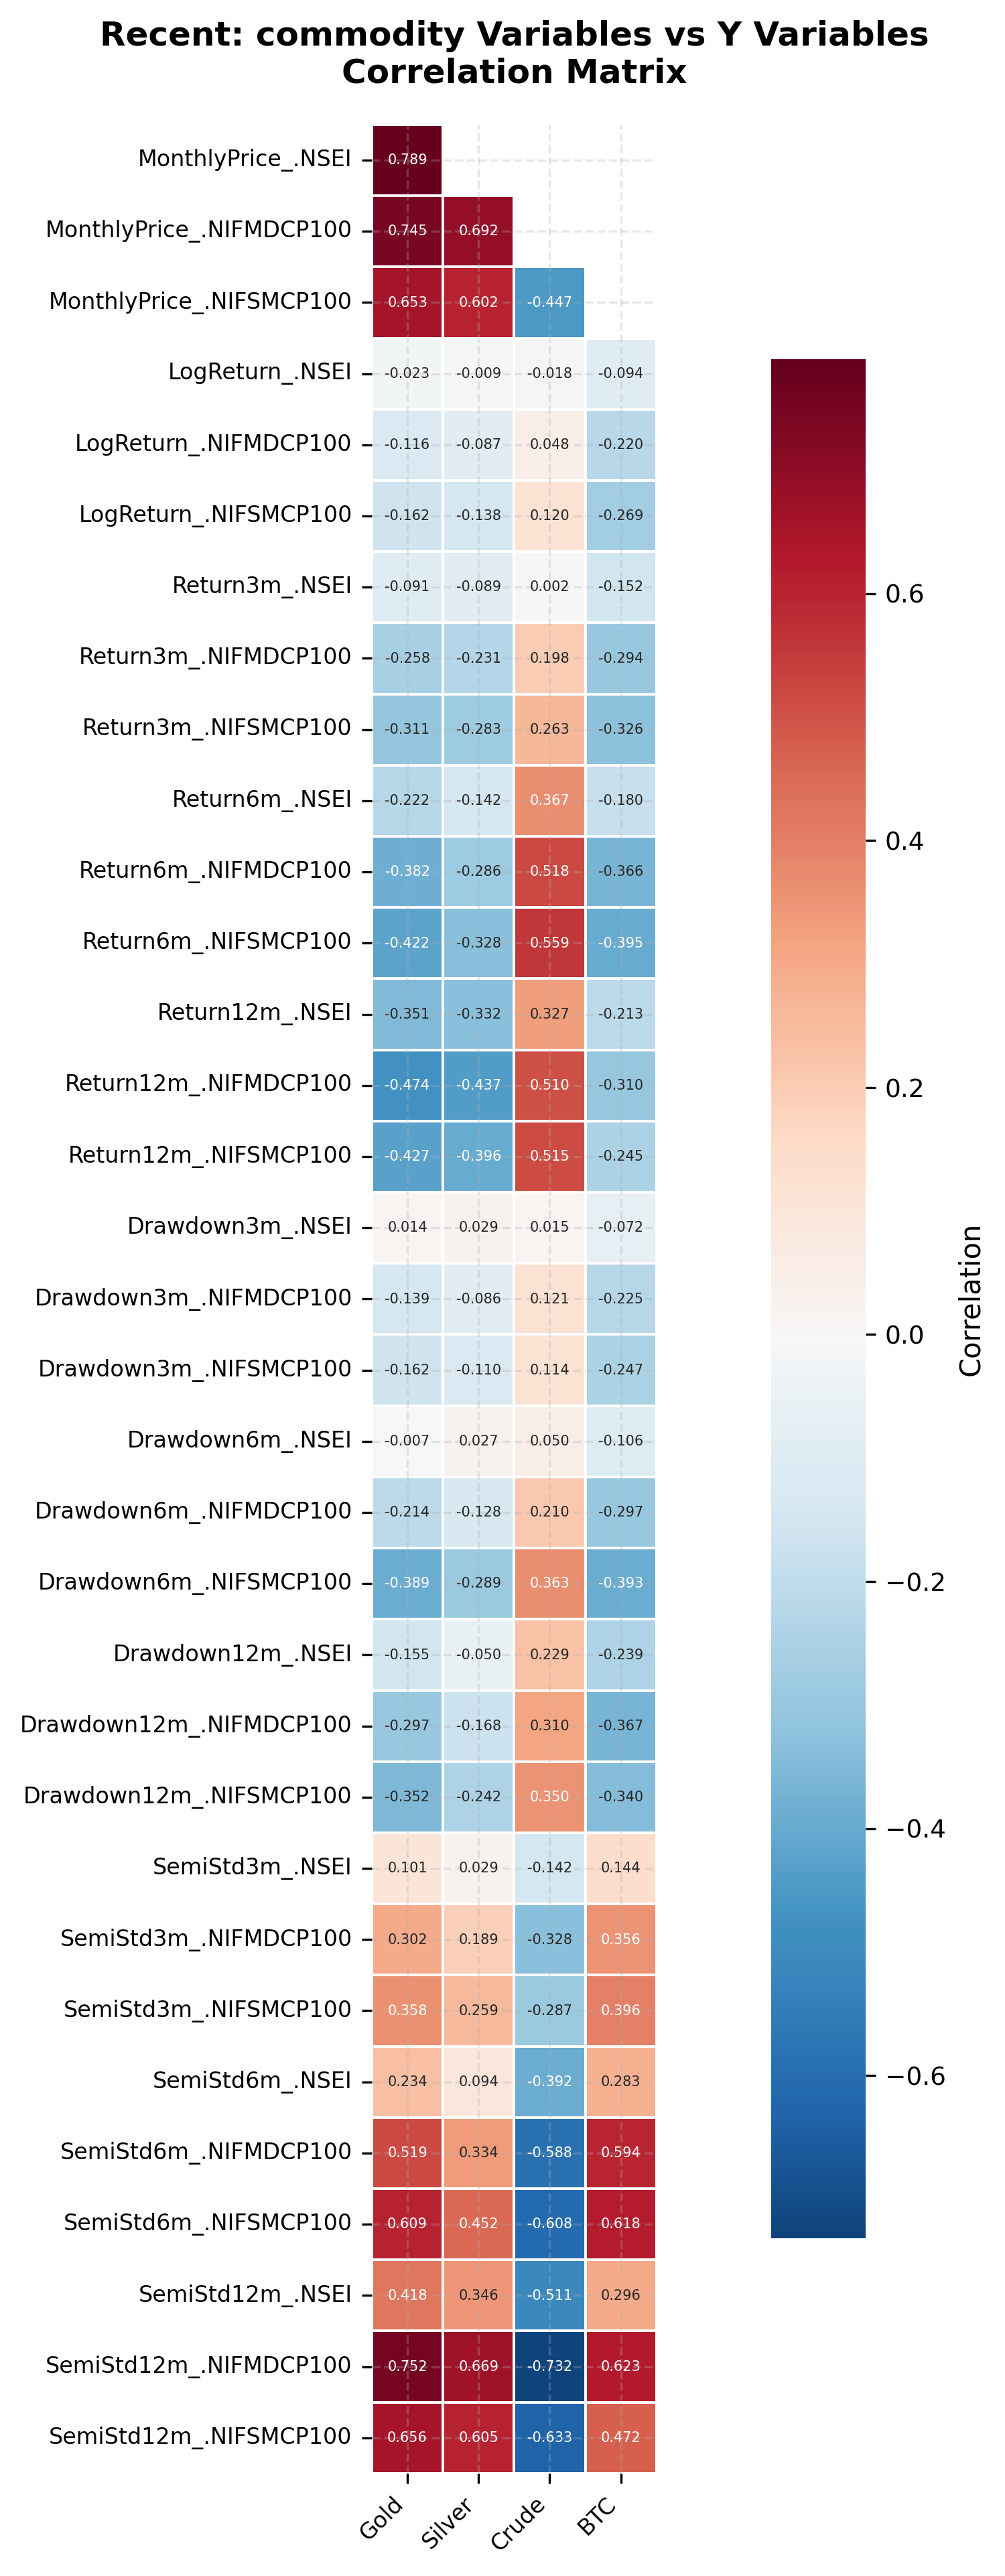

Data behind this chart, as committed beside it:
, Gold, Silver, Crude, BTC
MonthlyPrice_.NSEI, 0.7895, 0.7338, -0.6021, 0.8547
MonthlyPrice_.NIFMDCP100, 0.745, 0.692, -0.5384, 0.8405
MonthlyPrice_.NIFSMCP100, 0.6532, 0.6023, -0.4469, 0.7857
LogReturn_.NSEI, -0.02258, -0.008686, -0.01828, -0.0937
LogReturn_.NIFMDCP100, -0.1161, -0.08693, 0.04793, -0.2202
LogReturn_.NIFSMCP100, -0.1616, -0.1376, 0.1203, -0.2687
Return3m_.NSEI, -0.09053, -0.08906, 0.00202, -0.1515
Return3m_.NIFMDCP100, -0.2584, -0.2312, 0.1984, -0.2941
Return3m_.NIFSMCP100, -0.3112, -0.2832, 0.2635, -0.3259
Return6m_.NSEI, -0.222, -0.1423, 0.367, -0.1798
Return6m_.NIFMDCP100, -0.3822, -0.2858, 0.518, -0.3658
Return6m_.NIFSMCP100, -0.4217, -0.3279, 0.5592, -0.395
Return12m_.NSEI, -0.351, -0.3324, 0.3265, -0.2131
Return12m_.NIFMDCP100, -0.4737, -0.4372, 0.5101, -0.3099
Return12m_.NIFSMCP100, -0.4269, -0.3956, 0.5148, -0.245
Drawdown3m_.NSEI, 0.01414, 0.02853, 0.0151, -0.07193
Drawdown3m_.NIFMDCP100, -0.1386, -0.08567, 0.1207, -0.2248
Drawdown3m_.NIFSMCP100, -0.1616, -0.1101, 0.1137, -0.2472
Drawdown6m_.NSEI, -0.006585, 0.02653, 0.04982, -0.1064
Drawdown6m_.NIFMDCP100, -0.2143, -0.1281, 0.2096, -0.2967
Drawdown6m_.NIFSMCP100, -0.3892, -0.2893, 0.3635, -0.3929
Drawdown12m_.NSEI, -0.1551, -0.04983, 0.2289, -0.2387
Drawdown12m_.NIFMDCP100, -0.2969, -0.1676, 0.3103, -0.3674
Drawdown12m_.NIFSMCP100, -0.352, -0.2416, 0.3501, -0.3399
SemiStd3m_.NSEI, 0.1005, 0.02877, -0.1418, 0.144
SemiStd3m_.NIFMDCP100, 0.3015, 0.1889, -0.3285, 0.3556
SemiStd3m_.NIFSMCP100, 0.3576, 0.2586, -0.2871, 0.3961
SemiStd6m_.NSEI, 0.2342, 0.09379, -0.3917, 0.2828
SemiStd6m_.NIFMDCP100, 0.5185, 0.3337, -0.5879, 0.5943
SemiStd6m_.NIFSMCP100, 0.609, 0.4518, -0.6077, 0.6184
SemiStd12m_.NSEI, 0.4175, 0.3462, -0.5109, 0.2963
SemiStd12m_.NIFMDCP100, 0.7524, 0.6688, -0.7319, 0.6231
SemiStd12m_.NIFSMCP100, 0.6557, 0.6046, -0.6332, 0.4719
